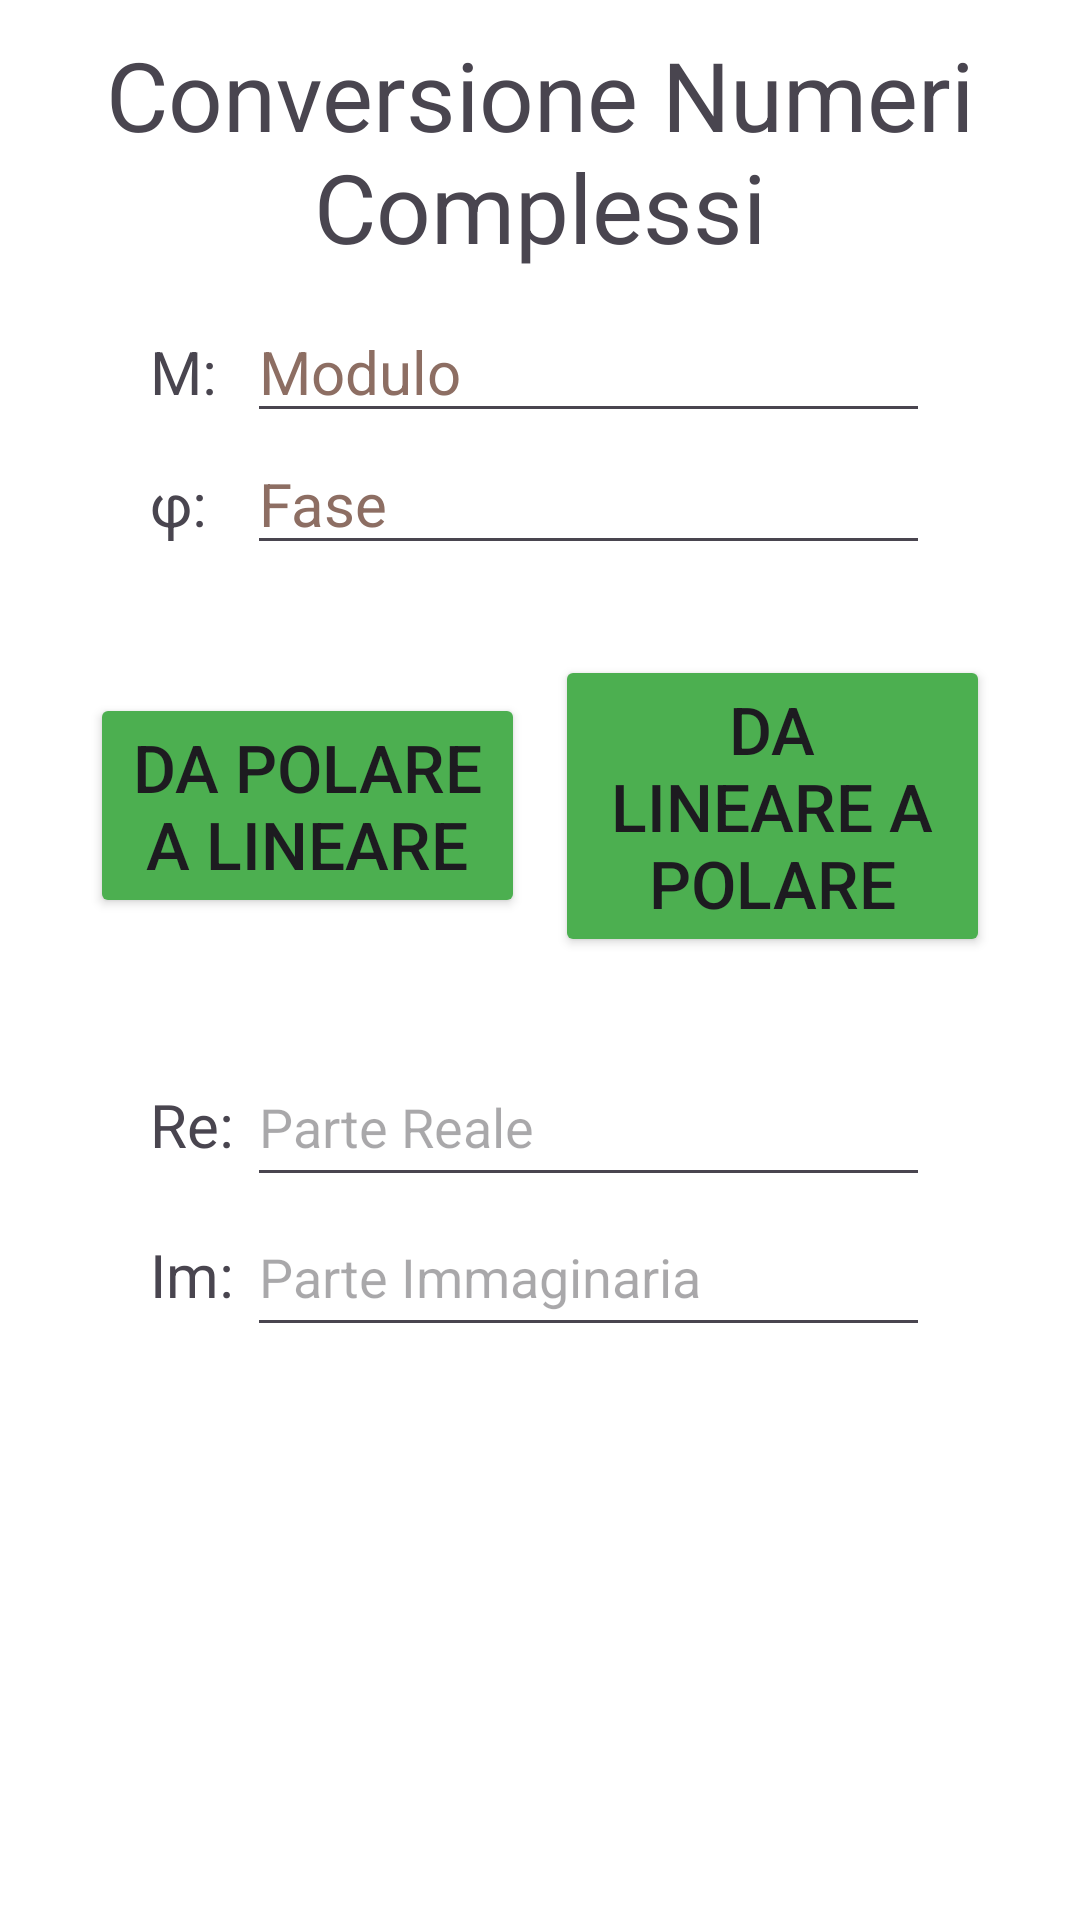

Produce the Android XML layout that renders to this screen, including the resource entries it uses.
<!-- AndroidManifest.xml: application theme Theme.EsameSoftwareTLC -->
<!-- res/layout/activity_linear.xml -->
<?xml version="1.0" encoding="utf-8"?>
<LinearLayout
    xmlns:android="http://schemas.android.com/apk/res/android"
    xmlns:tools="http://schemas.android.com/tools"
    android:layout_width="match_parent"
    android:layout_height="match_parent"
    android:orientation="vertical"
    tools:context=".Activity_Linear">

    <TextView
        android:layout_width="match_parent"
        android:layout_height="wrap_content"
        android:text="@string/title_activity_Linear"
        android:textAlignment="center"
        android:textSize="32sp"
        android:layout_margin="10sp"/>

    <LinearLayout
        android:layout_width="match_parent"
        android:layout_height="wrap_content"
        android:orientation="horizontal"
        android:layout_marginEnd="50dp"
        android:layout_marginStart="50dp">

        <TextView
            android:layout_width="0dp"
            android:layout_height="wrap_content"
            android:layout_weight="1"
            android:textSize="20sp"
            android:text="@string/M"/>

        <EditText
            android:id="@+id/amplitude"
            android:layout_width="0dp"
            android:layout_height="wrap_content"
            android:layout_weight="7"
            android:autofillHints="0"
            android:textSize="20sp"
            android:hint="@string/hint_amplitude"
            android:inputType="numberDecimal"
            android:digits="0123456789."
            android:textColorHint="#8D6E63"/>
    </LinearLayout>

    <LinearLayout
        android:layout_width="match_parent"
        android:layout_height="wrap_content"
        android:orientation="horizontal"
        android:layout_marginEnd="50dp"
        android:layout_marginStart="50dp">

        <TextView
            android:layout_width="0dp"
            android:layout_height="wrap_content"
            android:layout_weight="1"
            android:textSize="20sp"
            android:text="@string/phi"/>

        <EditText
            android:id="@+id/phase"
            android:layout_width="0dp"
            android:layout_height="wrap_content"
            android:layout_weight="7"
            android:autofillHints="0"
            android:textSize="20sp"
            android:hint="@string/hint_phase"
            android:inputType="numberDecimal|numberSigned"
            android:digits="0123456789.-"
            android:textColorHint="#8D6E63"/>
    </LinearLayout>

    <LinearLayout
        android:layout_width="match_parent"
        android:layout_height="wrap_content"
        android:orientation="horizontal"
        android:layout_margin="30dp">
        <Button
            android:id="@+id/polarToLinear"
            android:layout_width="0dp"
            android:layout_height="wrap_content"
            android:layout_gravity="center"
            android:layout_weight="1"
            android:text="@string/button_polToLin"
            android:onClick="calcPolToLin"
            style="@style/button_calc"
            android:textSize="22sp"
            android:layout_marginEnd="5dp"/>
        <Button
            android:id="@+id/linearToPolar"
            android:layout_width="0dp"
            android:layout_height="wrap_content"
            android:layout_weight="1"
            android:layout_gravity="center"
            android:text="@string/button_linToPol"
            android:onClick="calcLinToPol"
            style="@style/button_calc"
            android:textSize="22sp"
            android:layout_marginStart="5dp"/>
    </LinearLayout>

    <LinearLayout
        android:layout_width="match_parent"
        android:layout_height="50sp"
        android:orientation="horizontal"
        android:layout_marginEnd="50dp"
        android:layout_marginStart="50dp">

        <TextView
            android:layout_width="0dp"
            android:layout_height="wrap_content"
            android:layout_weight="1"
            android:textSize="20sp"
            android:text="@string/real"/>

        <EditText
            android:layout_width="0dp"
            android:layout_height="50dp"
            android:layout_weight="7"
            android:id="@+id/realValue"
            android:hint="@string/realPart"
            android:inputType="numberDecimal|numberSigned"
            android:digits="0123456789.-"/>

    </LinearLayout>

    <LinearLayout
        android:layout_width="match_parent"
        android:layout_height="50dp"
        android:orientation="horizontal"
        android:layout_marginEnd="50dp"
        android:layout_marginStart="50dp">

        <TextView
            android:layout_width="0dp"
            android:layout_height="wrap_content"
            android:layout_weight="1"
            android:textSize="20sp"
            android:text="@string/imaginary"/>

        <EditText
            android:layout_width="0dp"
            android:layout_height="50dp"
            android:layout_weight="7"
            android:id="@+id/imaginaryValue"
            android:hint="@string/immPart"
            android:inputType="numberDecimal|numberSigned"
            android:digits="0123456789.-"/>

    </LinearLayout>

</LinearLayout>
<!-- resources referenced by this layout -->
<resources>
  <string name="M" translatable="false">M:</string>
  <string name="button_linToPol">Da Lineare a Polare</string>
  <string name="button_polToLin">Da Polare a Lineare</string>
  <string name="hint_amplitude">Modulo</string>
  <string name="hint_phase">Fase</string>
  <string name="imaginary" translatable="false">Im:</string>
  <string name="immPart">Parte Immaginaria</string>
  <string name="phi" translatable="false">φ:</string>
  <string name="real" translatable="false">Re:</string>
  <string name="realPart">Parte Reale</string>
  <string name="title_activity_Linear">Conversione Numeri Complessi</string>
  <style name="button_calc">
          <item name="android:backgroundTint">@color/buttonColor_light</item>
      </style>
  <style name="Theme.EsameSoftwareTLC" parent="Base.Theme.EsameSoftwareTLC" />
  <color name="buttonColor_light">#4CAF50</color>
  <style name="Base.Theme.EsameSoftwareTLC" parent="Theme.Material3.DayNight.NoActionBar">
          
          
          <item name="android:windowBackground">@color/backLight</item>
      </style>
  <color name="backLight">#FFFFFF</color>
</resources>
